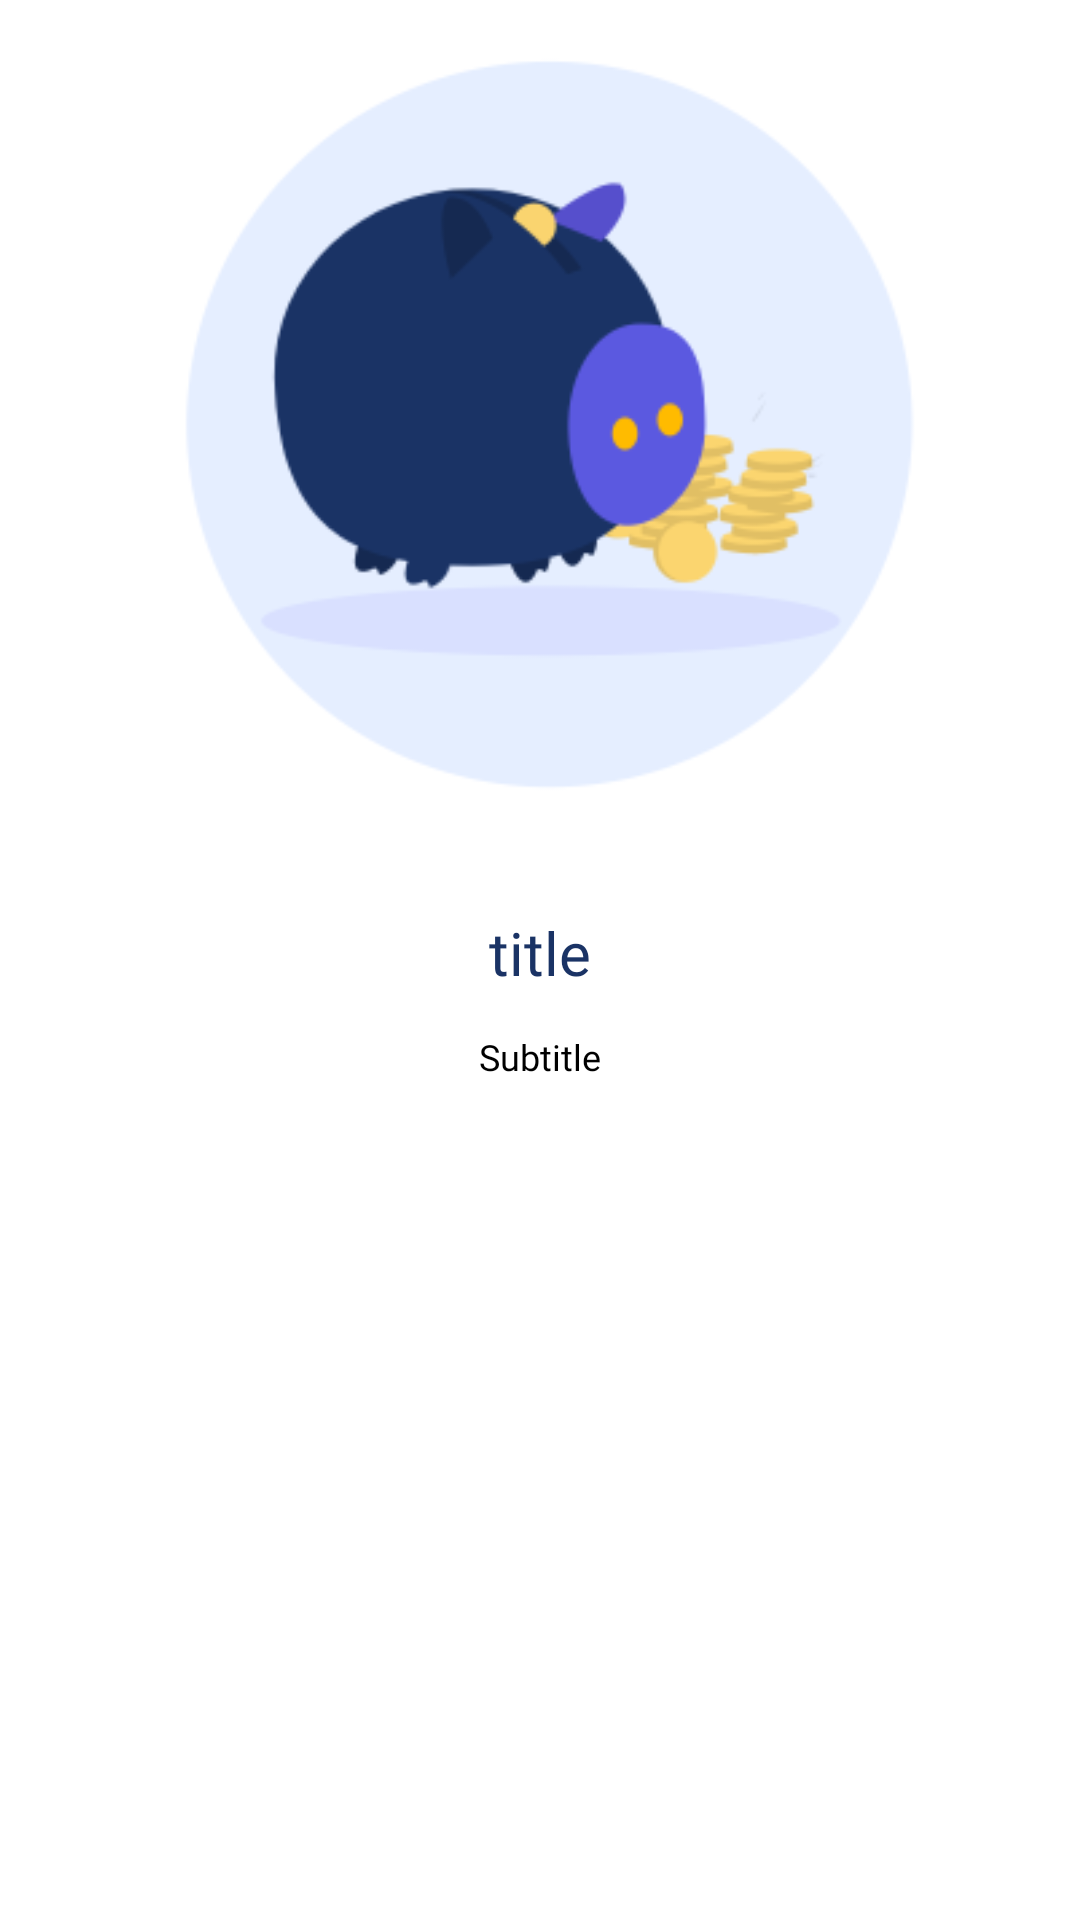

Produce the Android XML layout that renders to this screen, including the resource entries it uses.
<!-- AndroidManifest.xml: application theme AppTheme -->
<!-- res/layout/onboading_slides.xml -->
<?xml version="1.0" encoding="utf-8"?>
<androidx.constraintlayout.widget.ConstraintLayout xmlns:android="http://schemas.android.com/apk/res/android"
    xmlns:app="http://schemas.android.com/apk/res-auto"
    xmlns:tools="http://schemas.android.com/tools"
    android:background="@android:color/white"
    android:layout_width="match_parent" android:layout_height="wrap_content">

    <ImageView
        android:id="@+id/animation_image"
        android:layout_width="281dp"
        android:layout_height="281dp"
        android:src="@drawable/animation_one"
        app:layout_constraintEnd_toEndOf="parent"
        app:layout_constraintStart_toStartOf="parent"
        app:layout_constraintTop_toTopOf="parent" />

    <TextView
        android:id="@+id/animation_title"
        android:layout_width="wrap_content"
        android:layout_height="wrap_content"
        android:layout_marginTop="23dp"
        android:fontFamily="@font/nunito_bold"
        android:text="title"
        android:textColor="@color/remis_blue"
        android:textSize="20sp"
        app:layout_constraintEnd_toEndOf="parent"
        app:layout_constraintStart_toStartOf="parent"
        app:layout_constraintTop_toBottomOf="@+id/animation_image" />

    <TextView
        android:id="@+id/animation_subtitle"
        android:layout_width="0dp"
        android:layout_height="wrap_content"
        android:layout_marginStart="8dp"
        android:layout_marginLeft="8dp"
        android:layout_marginTop="13dp"
        android:layout_marginEnd="8dp"
        android:layout_marginRight="8dp"
        android:fontFamily="@font/nunito_light"
        android:text="Subtitle"
        android:textAlignment="center"
        android:textColor="@color/remis_black"
        android:textSize="12sp"
        app:layout_constraintEnd_toEndOf="parent"
        app:layout_constraintStart_toStartOf="parent"
        app:layout_constraintTop_toBottomOf="@+id/animation_title" />

</androidx.constraintlayout.widget.ConstraintLayout>
<!-- resources referenced by this layout -->
<resources>
  <color name="remis_black">#000000</color>
  <color name="remis_blue">#1A3365</color>
  <!-- drawable animation_one: png bitmap (drawable, 15846 bytes) -->
  <style name="AppTheme" parent="Theme.AppCompat.Light.NoActionBar">
          
          <item name="colorPrimary">@color/remis_blue</item>
          <item name="colorPrimaryDark">@color/remis_blue</item>
          <item name="colorAccent">@color/colorAccent</item>
      </style>
  <color name="colorAccent">#D81B60</color>
</resources>
